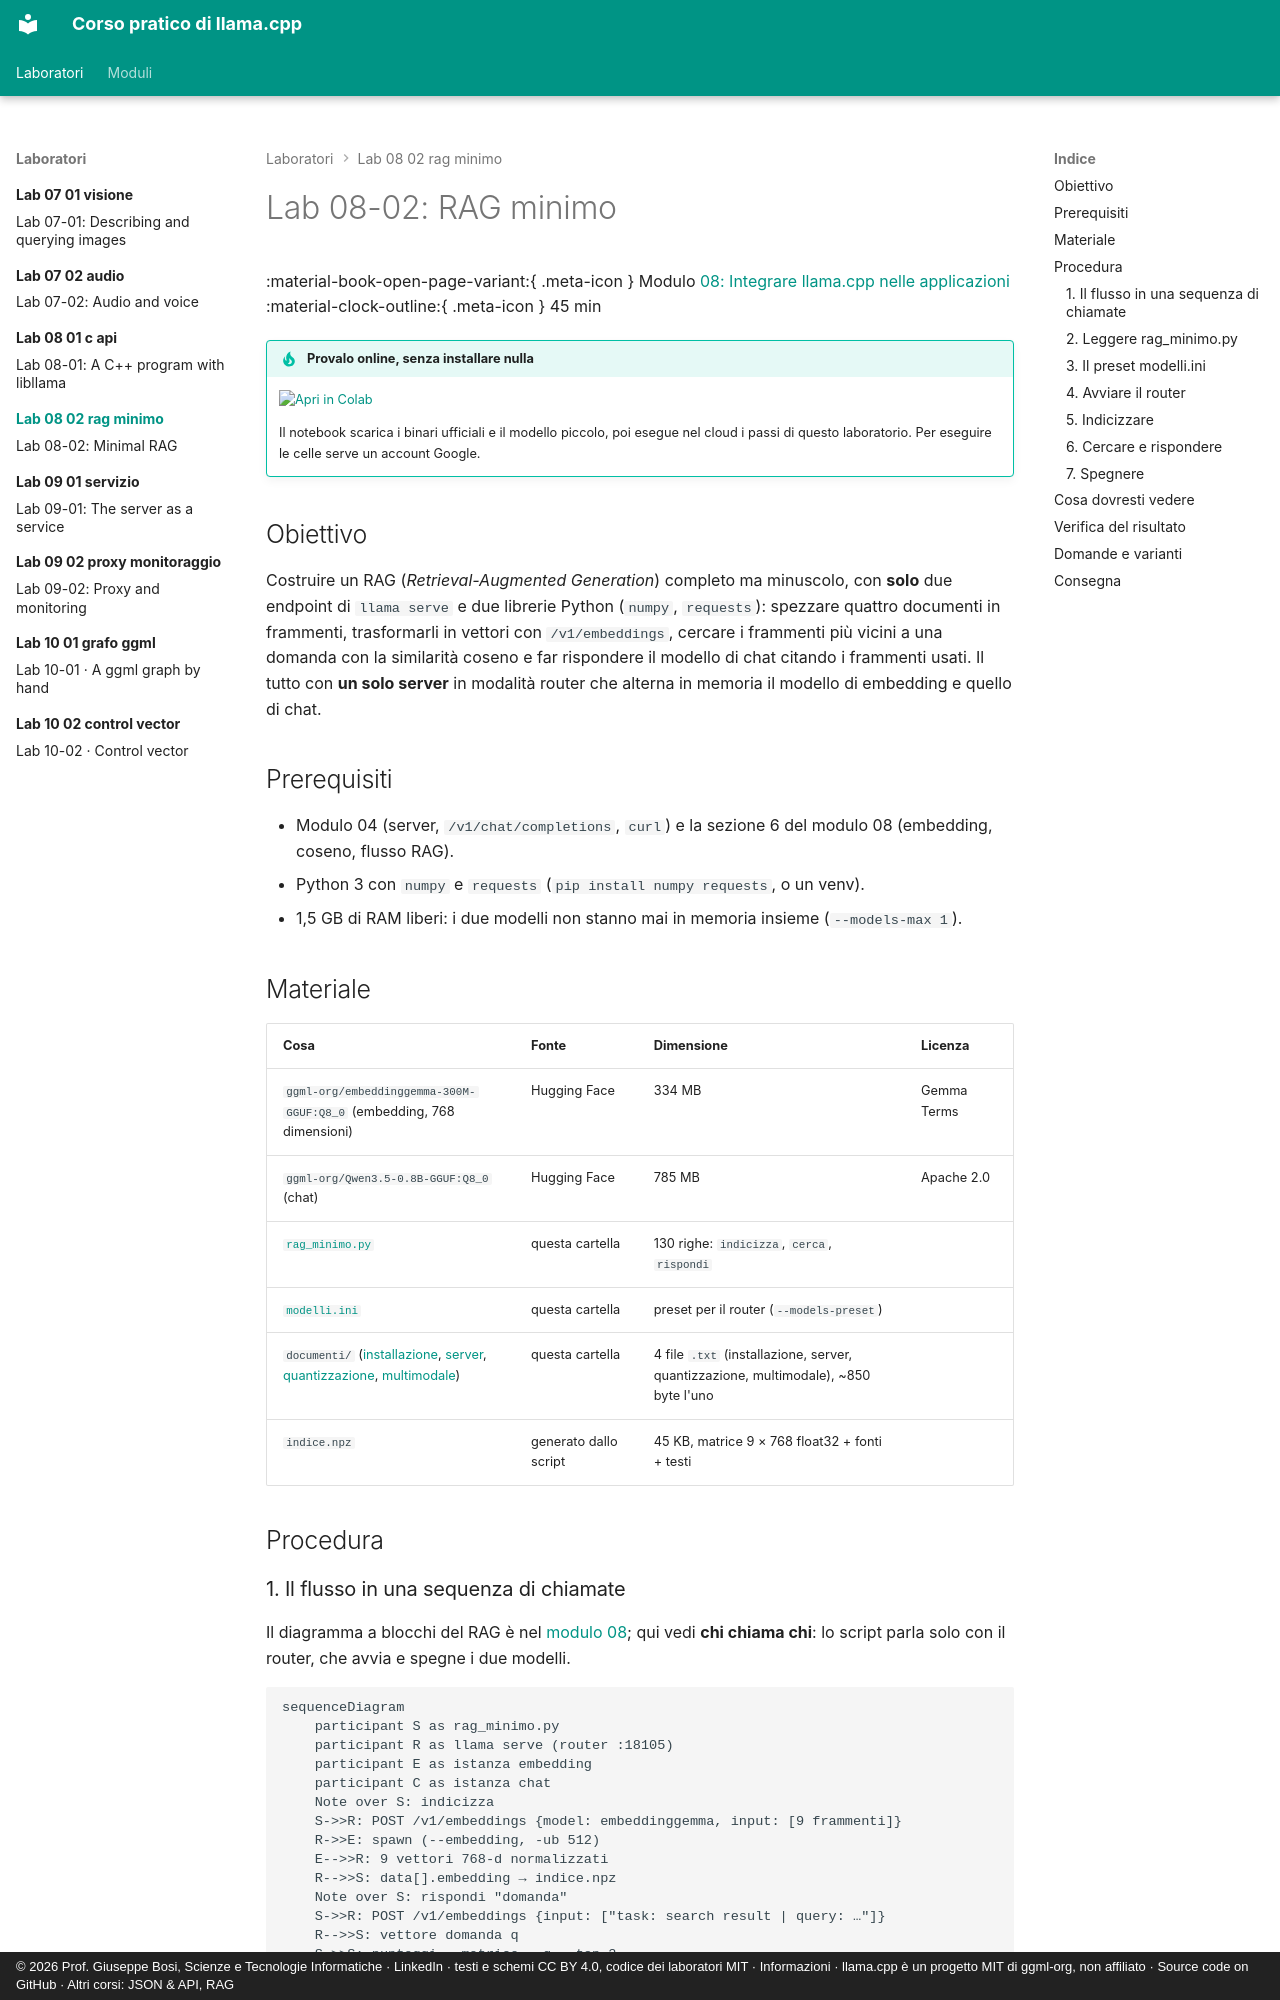

repository: JoeBosi/llama-cpp-course · page: laboratori/lab-08-02-rag-minimo/index.html · generator: mkdocs · copyright: © 2026 Prof. Giuseppe Bosi, Scienze e Tecnologie Informatiche · LinkedIn · testi e schemi CC BY 4.0, codice dei laboratori MIT · Informazioni · llama.cpp è un progetto MIT di ggml-org, non affiliato · Source code on GitHub · Altri corsi: JSON & API, RAG

# Lab 08-02: RAG minimo

<div class="meta" markdown>
<span class="meta-item">:material-book-open-page-variant:{ .meta-icon } Modulo <a href="../../moduli/08-integrazione-sviluppo/README.md">08: Integrare llama.cpp nelle applicazioni</a></span>
<span class="meta-item">:material-clock-outline:{ .meta-icon } 45 min</span>
</div>

!!! tip "Provalo online, senza installare nulla"
    [![Apri in Colab](../../assets/img/apri-in-colab.svg){ width=190 }](https://colab.research.google.com/github/JoeBosi/llama-cpp-course/blob/main/notebooks/lab-08-rag-minimo.ipynb){ target=_blank }

    Il notebook scarica i binari ufficiali e il modello piccolo, poi esegue nel cloud i passi di questo laboratorio. Per eseguire le celle serve un account Google.

## Obiettivo

Costruire un RAG (*Retrieval-Augmented Generation*) completo ma minuscolo, con **solo** due endpoint di `llama serve`
e due librerie Python (`numpy`, `requests`): spezzare quattro documenti in frammenti, trasformarli in vettori con
`/v1/embeddings`, cercare i frammenti più vicini a una domanda con la similarità coseno e far rispondere il modello di
chat citando i frammenti usati. Il tutto con **un solo server** in modalità router che alterna in memoria il modello
di embedding e quello di chat.

## Prerequisiti

- Modulo 04 (server, `/v1/chat/completions`, `curl`) e la sezione 6 del modulo 08 (embedding, coseno, flusso RAG).
- Python 3 con `numpy` e `requests` (`pip install numpy requests`, o un venv).
- 1,5 GB di RAM liberi: i due modelli non stanno mai in memoria insieme (`--models-max 1`).

## Materiale

| Cosa | Fonte | Dimensione | Licenza |
|---|---|---|---|
| `ggml-org/embeddinggemma-300M-GGUF:Q8_0` (embedding, 768 dimensioni) | Hugging Face | 334 MB | Gemma Terms |
| `ggml-org/Qwen3.5-0.8B-GGUF:Q8_0` (chat) | Hugging Face | 785 MB | Apache 2.0 |
| [`rag_minimo.py`](rag_minimo.py) | questa cartella | 130 righe: `indicizza`, `cerca`, `rispondi` | |
| [`modelli.ini`](modelli.ini) | questa cartella | preset per il router (`--models-preset`) | |
| `documenti/` ([installazione](documenti/installazione.txt), [server](documenti/server.txt), [quantizzazione](documenti/quantizzazione.txt), [multimodale](documenti/multimodale.txt)) | questa cartella | 4 file `.txt` (installazione, server, quantizzazione, multimodale), ~850 byte l'uno | |
| `indice.npz` | generato dallo script | 45 KB, matrice 9 × 768 float32 + fonti + testi | |

## Procedura

### 1. Il flusso in una sequenza di chiamate

Il diagramma a blocchi del RAG è nel [modulo 08](../../moduli/08-integrazione-sviluppo/README.md#6-embedding-ricerca-vettoriale-rag);
qui vedi **chi chiama chi**: lo script parla solo con il router, che avvia e spegne i due modelli.

```mermaid
sequenceDiagram
    participant S as rag_minimo.py
    participant R as llama serve (router :18105)
    participant E as istanza embedding
    participant C as istanza chat
    Note over S: indicizza
    S->>R: POST /v1/embeddings {model: embeddinggemma, input: [9 frammenti]}
    R->>E: spawn (--embedding, -ub 512)
    E-->>R: 9 vettori 768-d normalizzati
    R-->>S: data[].embedding → indice.npz
    Note over S: rispondi "domanda"
    S->>R: POST /v1/embeddings {input: ["task: search result | query: …"]}
    R-->>S: vettore domanda q
    S->>S: punteggi = matrice · q → top-3
    S->>R: POST /v1/chat/completions {model: Qwen3.5, messages: [system, frammenti+domanda]}
    R->>E: evict (models_max = 1)
    R->>C: spawn (--reasoning off)
    C-->>R: "Q4_K_M usa circa 4,8 bit per peso."
    R-->>S: risposta + FONTI [1] [2] [3]
```
